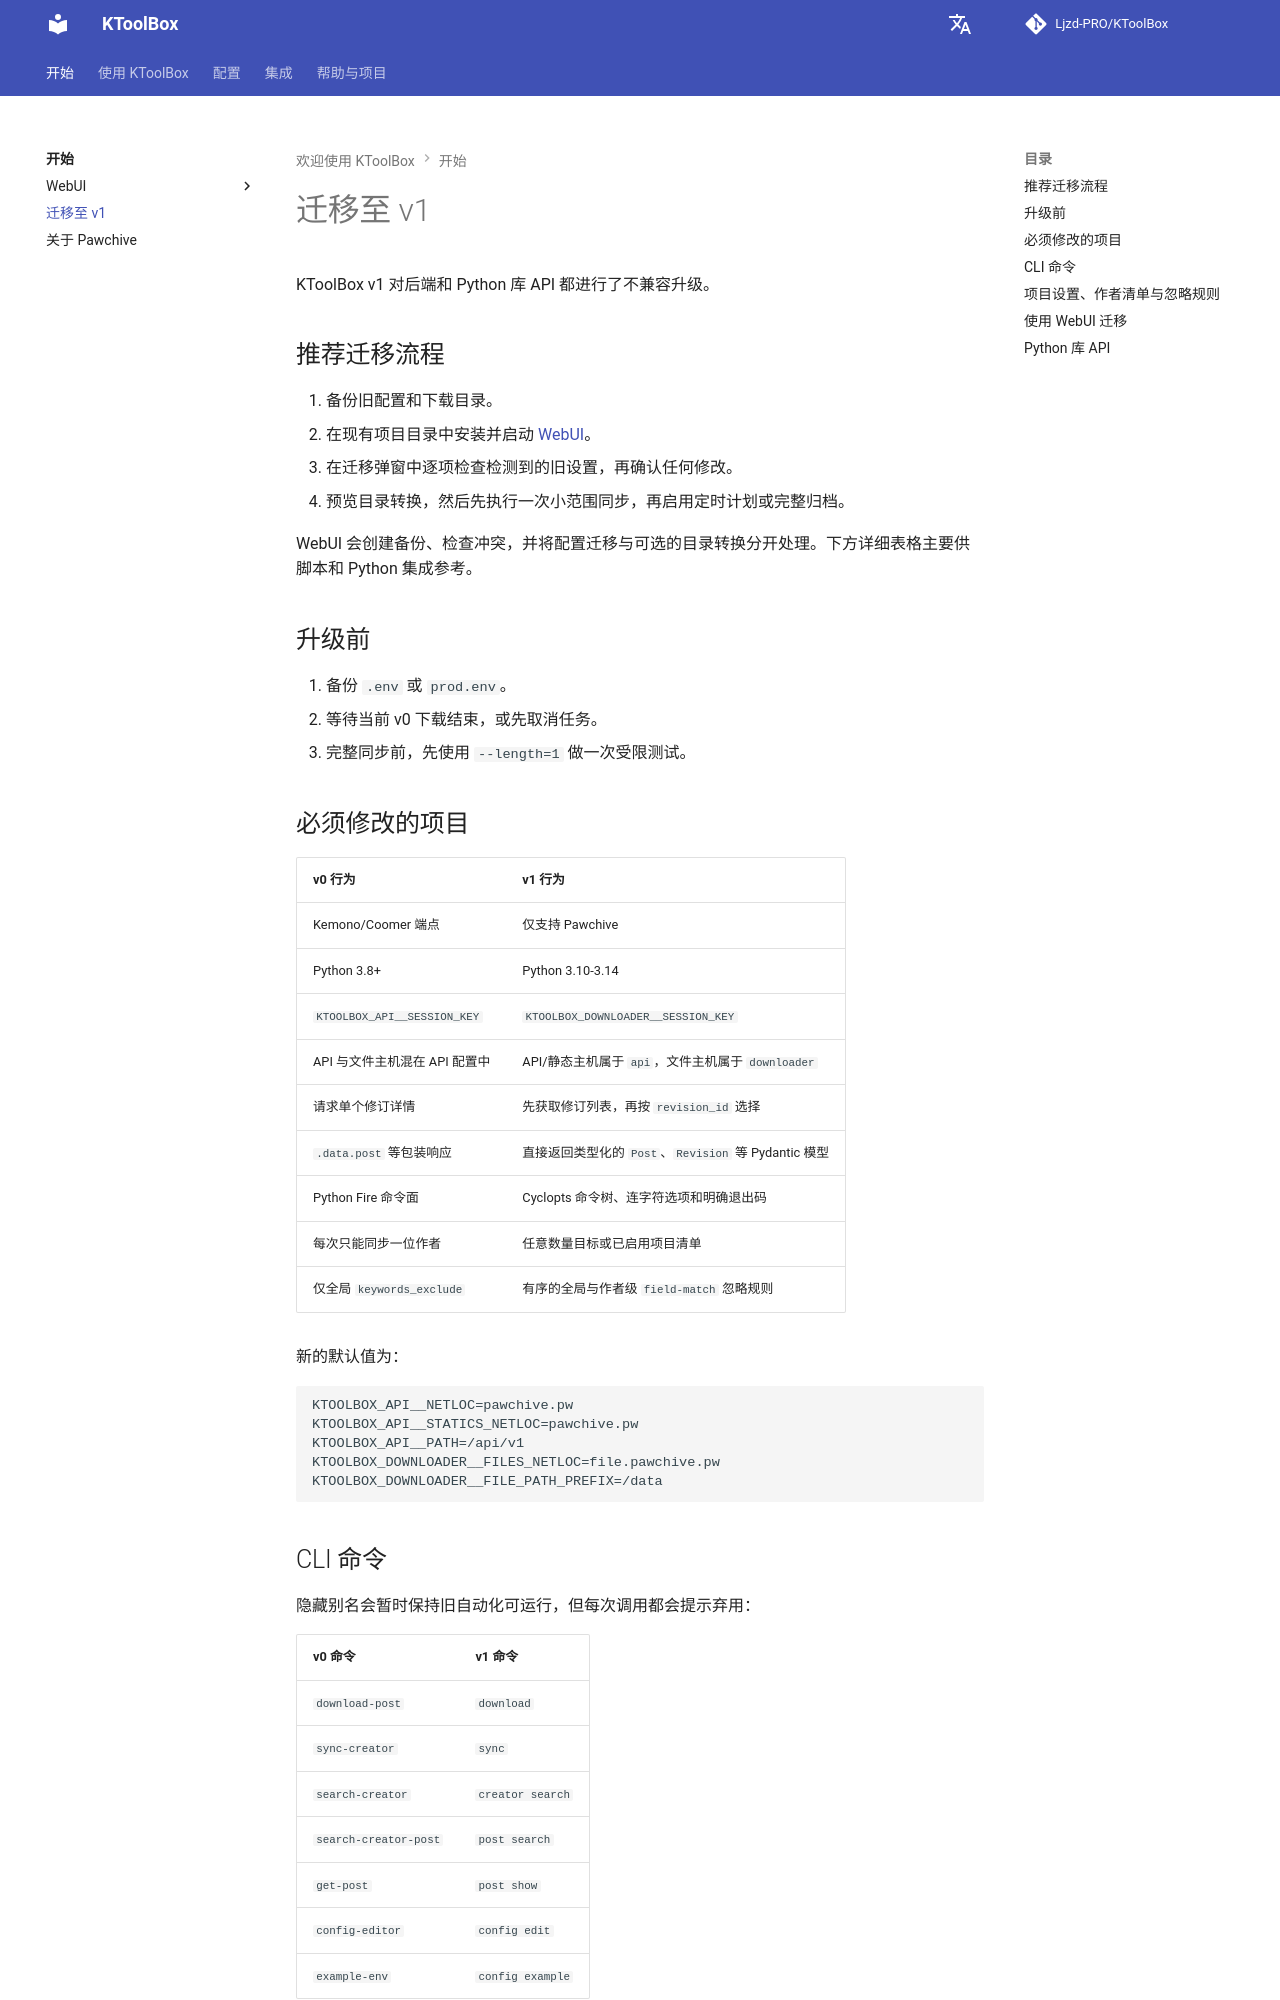

repository: Ljzd-PRO/KToolBox · page: master/zh/migration-v1/index.html · generator: mkdocs

# 迁移至 v1

KToolBox v1 对后端和 Python 库 API 都进行了不兼容升级。

## 推荐迁移流程

1. 备份旧配置和下载目录。
2. 在现有项目目录中安装并启动 [WebUI](webui.md)。
3. 在迁移弹窗中逐项检查检测到的旧设置，再确认任何修改。
4. 预览目录转换，然后先执行一次小范围同步，再启用定时计划或完整归档。

WebUI 会创建备份、检查冲突，并将配置迁移与可选的目录转换分开处理。下方详细表格主要供脚本和 Python 集成参考。

## 升级前

1. 备份 `.env` 或 `prod.env`。
2. 等待当前 v0 下载结束，或先取消任务。
3. 完整同步前，先使用 `--length=1` 做一次受限测试。

## 必须修改的项目

| v0 行为 | v1 行为 |
| --- | --- |
| Kemono/Coomer 端点 | 仅支持 Pawchive |
| Python 3.8+ | Python 3.10-3.14 |
| `KTOOLBOX_API__SESSION_KEY` | `KTOOLBOX_DOWNLOADER__SESSION_KEY` |
| API 与文件主机混在 API 配置中 | API/静态主机属于 `api`，文件主机属于 `downloader` |
| 请求单个修订详情 | 先获取修订列表，再按 `revision_id` 选择 |
| `.data.post` 等包装响应 | 直接返回类型化的 `Post`、`Revision` 等 Pydantic 模型 |
| Python Fire 命令面 | Cyclopts 命令树、连字符选项和明确退出码 |
| 每次只能同步一位作者 | 任意数量目标或已启用项目清单 |
| 仅全局 `keywords_exclude` | 有序的全局与作者级 `field-match` 忽略规则 |

新的默认值为：

```dotenv
KTOOLBOX_API__NETLOC=pawchive.pw
KTOOLBOX_API__STATICS_NETLOC=pawchive.pw
KTOOLBOX_API__PATH=/api/v1
KTOOLBOX_DOWNLOADER__FILES_NETLOC=file.pawchive.pw
KTOOLBOX_DOWNLOADER__FILE_PATH_PREFIX=/data
```

## CLI 命令

隐藏别名会暂时保持旧自动化可运行，但每次调用都会提示弃用：

| v0 命令 | v1 命令 |
| --- | --- |
| `download-post` | `download` |
| `sync-creator` | `sync` |
| `search-creator` | `creator search` |
| `search-creator-post` | `post search` |
| `get-post` | `post show` |
| `config-editor` | `config edit` |
| `example-env` | `config example` |

选项现在显示为 `--creator-id`，不再显示 Python 下划线形式。兼容别名仍接受旧下划线拼写。帮助直接打印，不再需要退出分页器。

CLI 失败改用进程状态：`0` 成功，`1` 远程/作者/下载失败，`2` 参数/配置失败，`130` 中断。JSON 与表格写入 stdout，进度与日志写入 stderr。
